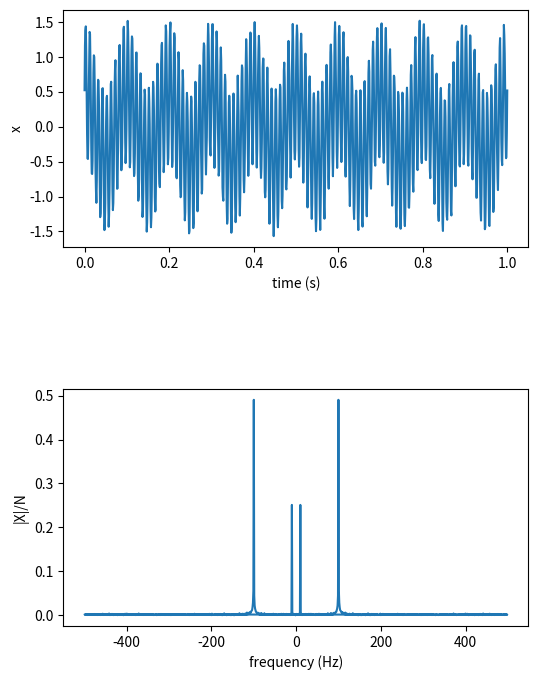

Write the Python code that produced this figure.
import numpy as np
import matplotlib.pyplot as plt

# テストデータの生成
N = 1000
ts = 0.0
te = 1.0
t = np.linspace(ts, te, N)

x = (
    1.0 * np.sin(2.0 * np.pi * 100.0 * t)
    + 0.5 * np.cos(2.0 * np.pi * 10.0 * t)
    + 0.05 * np.random.randn(N)
)

# DFT
X = np.fft.fft(x)
dt =t[1] - t[0]  # 時間刻み
f = np.fft.fftfreq(N, dt)  # 周波数軸

# データをプロット
fig, (ax01, ax02) = plt.subplots(nrows=2, figsize=(6, 8))
plt.subplots_adjust(wspace=0.0, hspace=0.6)

# 時間領域信号
ax01.set_xlabel("time (s)")
ax01.set_ylabel("x")
ax01.plot(t, x)

# 周波数領域（振幅スペクトル）
ax02.set_xlabel("frequency (Hz)")
ax02.set_ylabel("|X|/N")
ax02.plot(f, np.abs(X) / N)

plt.show()
